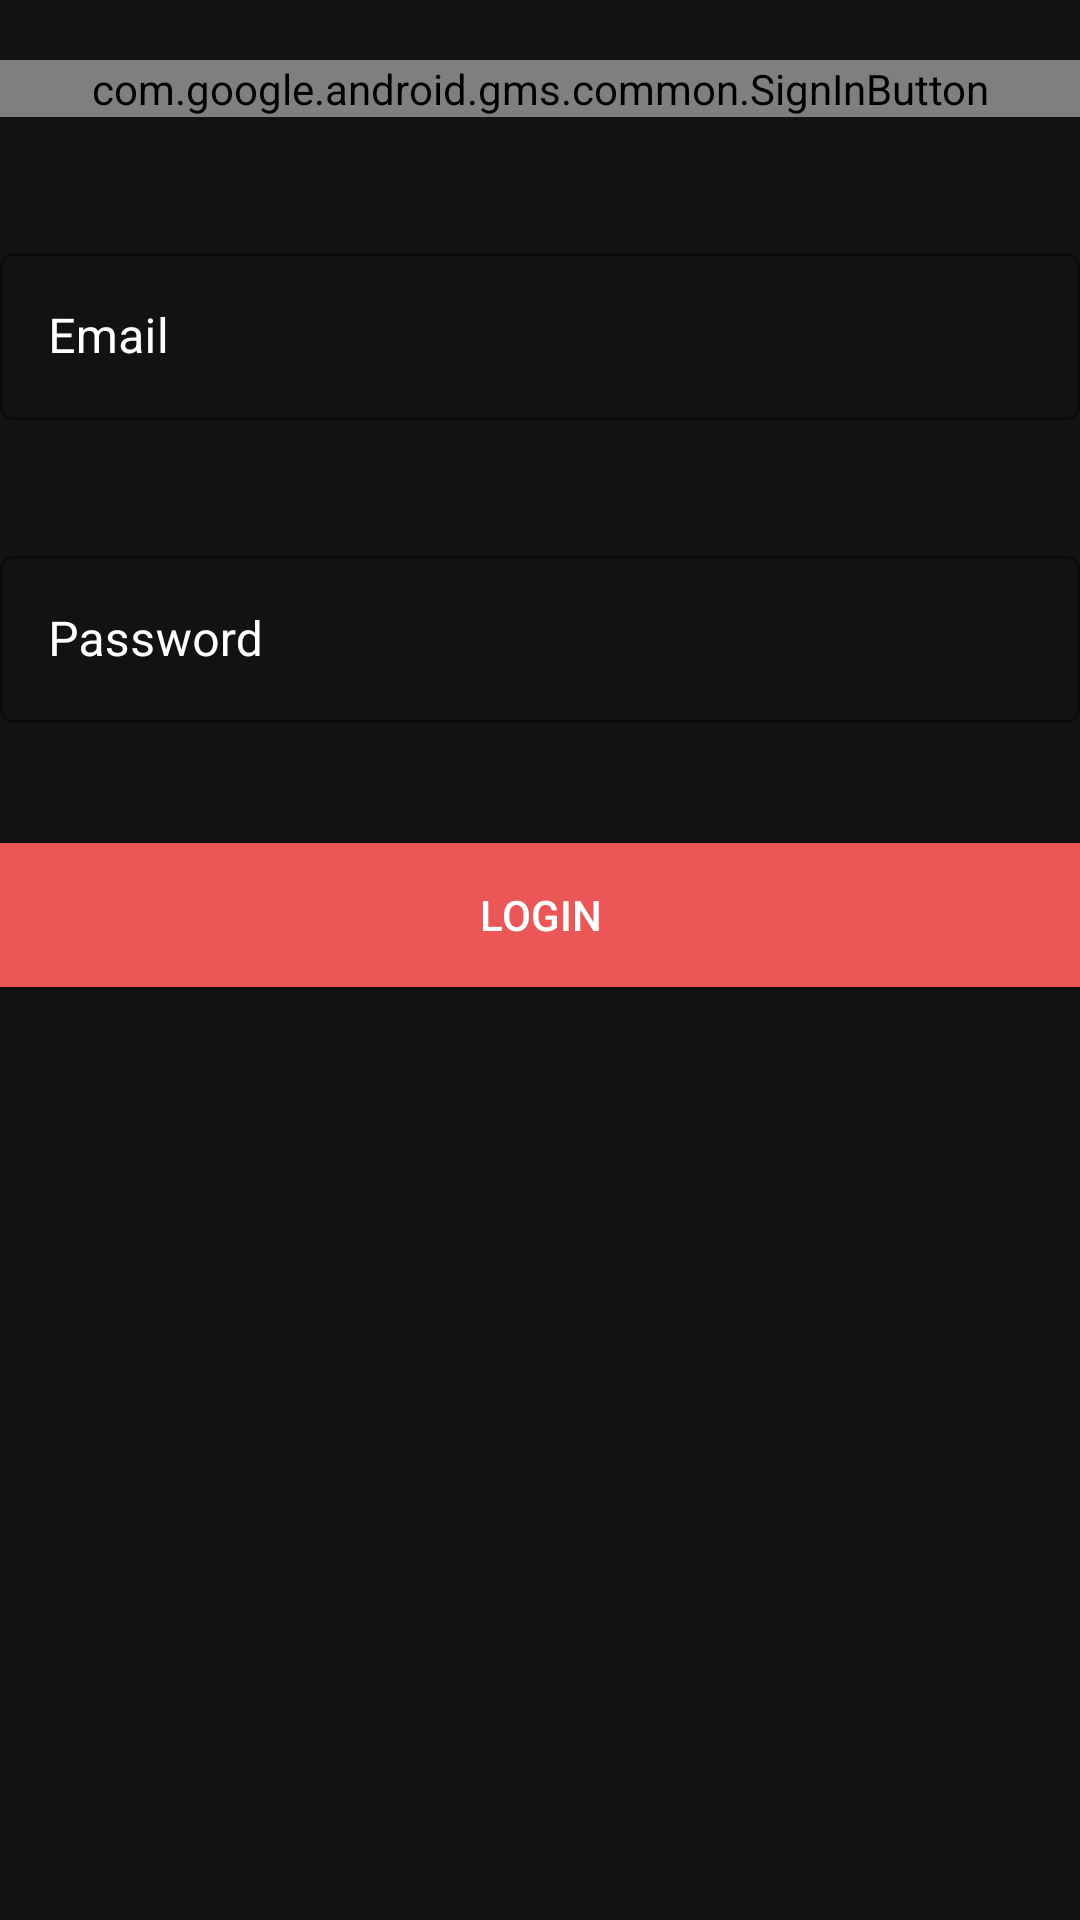

Layout XML and referenced resources for this Android screen:
<!-- AndroidManifest.xml: application theme Theme.Authentication_app -->
<!-- res/layout/activity_gen_auth.xml -->
<?xml version="1.0" encoding="utf-8"?>
<androidx.constraintlayout.widget.ConstraintLayout xmlns:android="http://schemas.android.com/apk/res/android"
    xmlns:app="http://schemas.android.com/apk/res-auto"
    xmlns:tools="http://schemas.android.com/tools"
    android:layout_width="match_parent"
    android:layout_height="match_parent"
    android:background="@color/gray_900"
    tools:context=".GenAuthActivity">
    <FrameLayout
        android:layout_width="match_parent"
        android:layout_height="match_parent"
        android:id="@+id/authframe"/>

    <LinearLayout
        android:id="@+id/authLinearLayout"
        android:layout_width="match_parent"
        android:layout_height="match_parent"
        android:orientation="vertical"
        app:layout_constraintBottom_toBottomOf="parent"
        app:layout_constraintEnd_toEndOf="parent"
        app:layout_constraintHorizontal_bias="1.0"
        app:layout_constraintStart_toStartOf="parent"
        app:layout_constraintTop_toTopOf="parent"
        app:layout_constraintVertical_bias="1.0"

        >

        <LinearLayout
            android:layout_width="400dp"
            android:layout_height="wrap_content"
            android:layout_gravity="center"
            android:orientation="vertical">

            <com.google.android.gms.common.SignInButton
                android:id="@+id/google_button"
                android:layout_width="match_parent"
                android:layout_height="wrap_content"
                android:layout_margin="20dp"
                android:layout_marginStart="5dp"
                android:layout_marginTop="10dp"
                android:text="@string/google_sign_in"
                android:textSize="18sp"
                android:background="@color/gray_900"
                />

            <com.google.android.material.textfield.TextInputLayout
                android:id="@+id/email"
                android:layout_width="match_parent"
                android:layout_height="wrap_content"
                android:hint="@string/email"
                android:textColorHint="@color/white"
                style="@style/Widget.MaterialComponents.TextInputLayout.OutlinedBox"
                android:layout_margin="20dp">

                <com.google.android.material.textfield.TextInputEditText
                    android:layout_width="match_parent"
                    android:layout_height="wrap_content"
                    android:textColor="@color/white"
                    />

            </com.google.android.material.textfield.TextInputLayout>


            <com.google.android.material.textfield.TextInputLayout
                android:id="@+id/password"
                android:layout_width="match_parent"
                android:layout_height="wrap_content"
                android:hint="@string/password"
                android:textColorHint="@color/white"
                style="@style/Widget.MaterialComponents.TextInputLayout.OutlinedBox"
                android:layout_margin="20dp">

                <com.google.android.material.textfield.TextInputEditText
                    android:layout_width="match_parent"
                    android:layout_height="wrap_content"
                    android:textColor="@color/white"
                    />

            </com.google.android.material.textfield.TextInputLayout>


            <Button
                android:id="@+id/login"
                android:layout_width="match_parent"
                android:layout_height="wrap_content"
                android:layout_margin="20dp"
                android:background="@color/brand_color"
                android:text="@string/login"
                android:textColor="@color/white" />

        </LinearLayout>

    </LinearLayout>


</androidx.constraintlayout.widget.ConstraintLayout>
<!-- resources referenced by this layout -->
<resources>
  <color name="brand_color">#EB5757</color>
  <color name="gray_900">#121212</color>
  <color name="white">#FFFFFFFF</color>
  <string name="email">Email</string>
  <string name="google_sign_in"> Continue with google</string>
  <string name="login">Login</string>
  <string name="password">Password</string>
  <style name="Theme.Authentication_app" parent="Theme.MaterialComponents.DayNight.DarkActionBar">
          
          <item name="colorPrimary">@color/purple_500</item>
          <item name="colorPrimaryVariant">@color/purple_700</item>
          <item name="colorOnPrimary">@color/white</item>
          
          <item name="colorSecondary">@color/teal_200</item>
          <item name="colorSecondaryVariant">@color/teal_700</item>
          <item name="colorOnSecondary">@color/black</item>
          
          <item name="android:statusBarColor" tools:targetApi="l">?attr/colorPrimaryVariant</item>
          
      </style>
  <color name="purple_500">#FF6200EE</color>
  <color name="purple_700">#FF3700B3</color>
  <color name="teal_200">#FF03DAC5</color>
  <color name="teal_700">#FF018786</color>
  <color name="black">#000000</color>
</resources>
